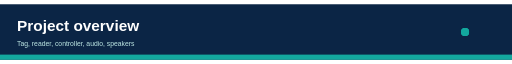
t = 0.00 s
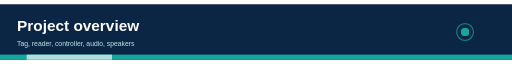
t = 0.75 s
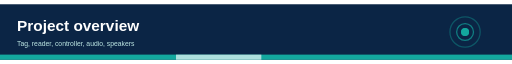
t = 1.75 s
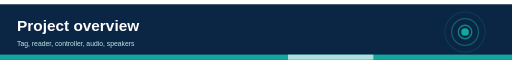
t = 2.50 s
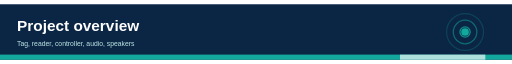
t = 3.25 s
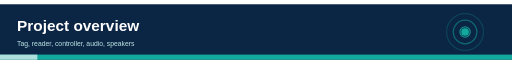
t = 4.25 s

The animated SVG that drew these frames (rendered in a browser with its animation timeline set to each time). Animation: 7 SMIL elements (animate=7); one cycle of 5.00 s, repeats indefinitely.

<svg xmlns="http://www.w3.org/2000/svg" viewBox="0 0 1200 130" width="1200" height="130" font-family="Helvetica, Arial, sans-serif"><title>Project overview header animation</title><desc>Tag, reader, controller, audio, speakers. Decorative animated header.</desc><rect width="1200" height="130" fill="#0B2545"/><text x="40" y="62" font-size="36" fill="#fff" text-anchor="start" font-weight="700">Project overview</text><text x="40" y="98" font-size="16" fill="#bfe9e5" text-anchor="start">Tag, reader, controller, audio, speakers</text><circle cx="1090" cy="65" r="8" fill="none" stroke="#13A89E" stroke-width="3"><animate attributeName="r" values="8;55" dur="3.0s" begin="0.00s" repeatCount="indefinite"/><animate attributeName="opacity" values="0.9;0" dur="3.0s" begin="0.00s" repeatCount="indefinite"/></circle><circle cx="1090" cy="65" r="8" fill="none" stroke="#13A89E" stroke-width="3"><animate attributeName="r" values="8;55" dur="3.0s" begin="1.00s" repeatCount="indefinite"/><animate attributeName="opacity" values="0.9;0" dur="3.0s" begin="1.00s" repeatCount="indefinite"/></circle><circle cx="1090" cy="65" r="8" fill="none" stroke="#13A89E" stroke-width="3"><animate attributeName="r" values="8;55" dur="3.0s" begin="2.00s" repeatCount="indefinite"/><animate attributeName="opacity" values="0.9;0" dur="3.0s" begin="2.00s" repeatCount="indefinite"/></circle><circle cx="1090" cy="65" r="9" fill="#13A89E"/><rect x="0" y="118" width="1200" height="12" fill="#13A89E"/><rect x="0" y="118" width="200" height="12" fill="#fff" opacity="0.65"><animate attributeName="x" values="-200;1200" dur="4s" repeatCount="indefinite"/></rect></svg>
